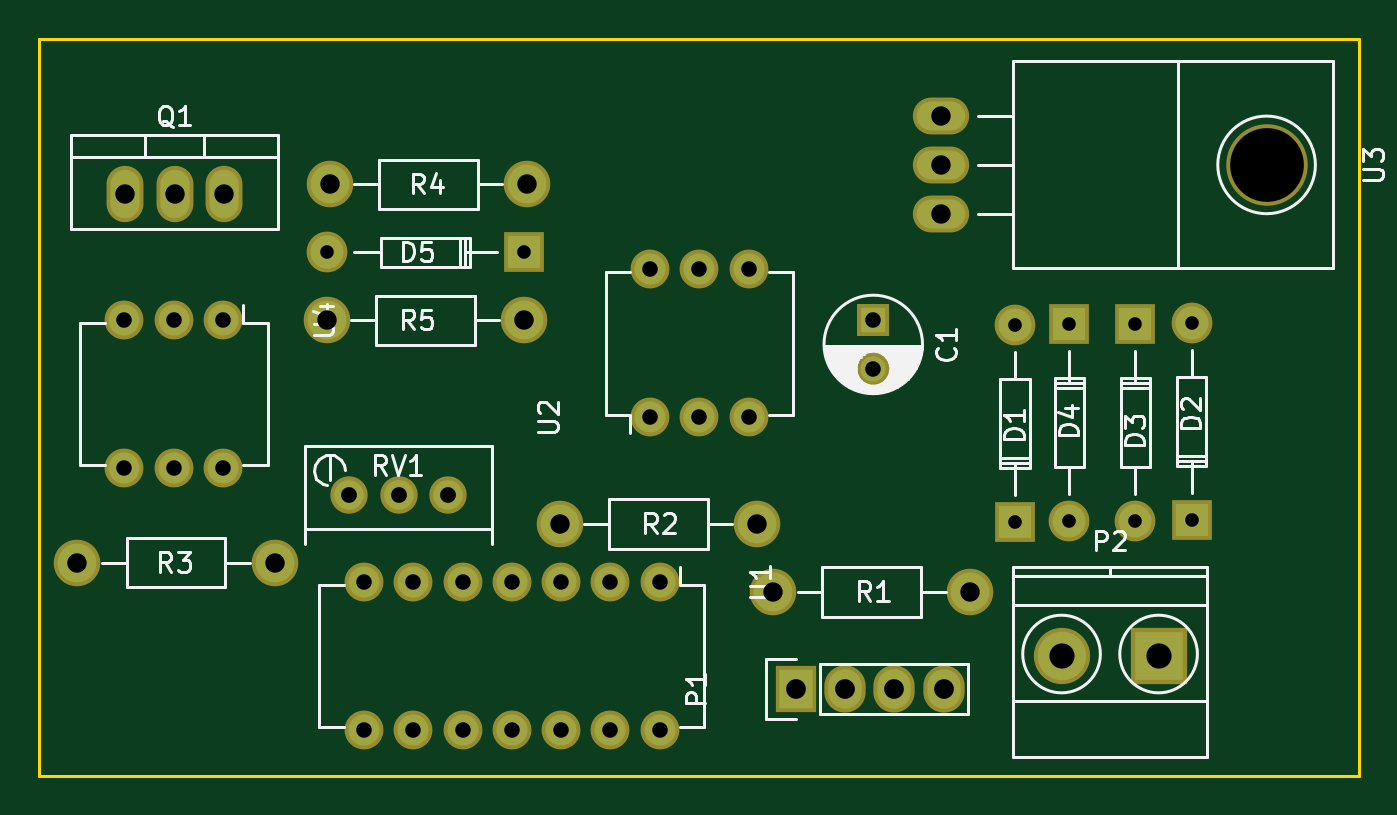
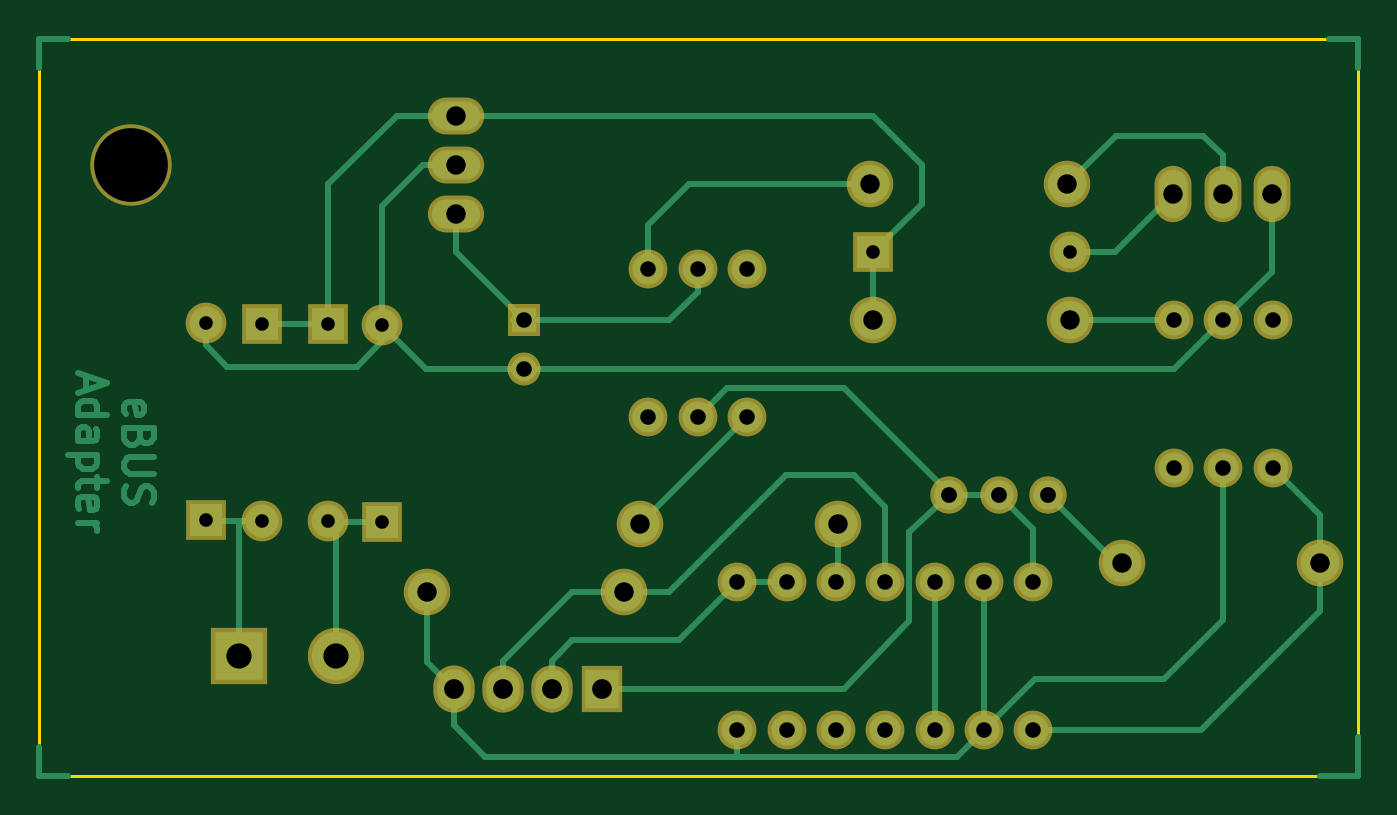
Circuit board: 8 layer files. Board 68.0 x 38.0 mm.
- bottom_copper: Henning-B.Cu.gbr (10753 bytes)
- bottom_mask: Henning-B.Mask.gbr (2270 bytes)
- bottom_silk: Henning-B.SilkS.gbr (282 bytes)
- outline: Henning-Edge.Cuts.gbr (738 bytes)
- top_copper: Henning-F.Cu.gbr (2228 bytes)
- top_mask: Henning-F.Mask.gbr (2270 bytes)
- top_silk: Henning-F.SilkS.gbr (19601 bytes)
- drill: Henning.drl (1070 bytes)

=== bottom_copper: Henning-B.Cu.gbr (10753 bytes, source omitted) ===
=== bottom_mask: Henning-B.Mask.gbr ===
G04 #@! TF.FileFunction,Soldermask,Bot*
%FSLAX46Y46*%
G04 Gerber Fmt 4.6, Leading zero omitted, Abs format (unit mm)*
G04 Created by KiCad (PCBNEW 4.0.2-stable) date Friday, 30 September 2016 22:20:02*
%MOMM*%
G01*
G04 APERTURE LIST*
%ADD10C,0.100000*%
%ADD11R,1.700000X1.700000*%
%ADD12C,1.700000*%
%ADD13C,2.099260*%
%ADD14R,2.099260X2.099260*%
%ADD15C,2.398980*%
%ADD16C,1.924000*%
%ADD17O,2.000000X2.000000*%
%ADD18R,2.127200X2.432000*%
%ADD19O,2.127200X2.432000*%
%ADD20O,1.901140X2.899360*%
%ADD21R,2.900000X2.900000*%
%ADD22C,2.900000*%
%ADD23O,2.899360X1.901140*%
%ADD24C,4.199840*%
G04 APERTURE END LIST*
D10*
D11*
X55000000Y-26500000D03*
D12*
X55000000Y-29000000D03*
D13*
X62297460Y-26739480D03*
D14*
X62297460Y-36899480D03*
D13*
X71397460Y-26639480D03*
D14*
X71397460Y-36799480D03*
D13*
X68502540Y-36860520D03*
D14*
X68502540Y-26700520D03*
D13*
X65102540Y-36860520D03*
D14*
X65102540Y-26700520D03*
D13*
X26839480Y-23002540D03*
D14*
X36999480Y-23002540D03*
D15*
X60000000Y-40500000D03*
X49840000Y-40500000D03*
X49000000Y-37000000D03*
X38840000Y-37000000D03*
X14000000Y-39000000D03*
X24160000Y-39000000D03*
X27000000Y-19500000D03*
X37160000Y-19500000D03*
X37000000Y-26500000D03*
X26840000Y-26500000D03*
D16*
X30540000Y-35500000D03*
X33080000Y-35500000D03*
X28000000Y-35500000D03*
D17*
X44000000Y-40000000D03*
X41460000Y-40000000D03*
X38920000Y-40000000D03*
X36380000Y-40000000D03*
X33840000Y-40000000D03*
X31300000Y-40000000D03*
X28760000Y-40000000D03*
X28760000Y-47620000D03*
X31300000Y-47620000D03*
X33840000Y-47620000D03*
X36380000Y-47620000D03*
X38920000Y-47620000D03*
X41460000Y-47620000D03*
X44000000Y-47620000D03*
X43500000Y-31500000D03*
X46040000Y-31500000D03*
X48580000Y-31500000D03*
X48580000Y-23880000D03*
X46040000Y-23880000D03*
X43500000Y-23880000D03*
X21500000Y-26500000D03*
X18960000Y-26500000D03*
X16420000Y-26500000D03*
X16420000Y-34120000D03*
X18960000Y-34120000D03*
X21500000Y-34120000D03*
D18*
X51000000Y-45500000D03*
D19*
X53540000Y-45500000D03*
X56080000Y-45500000D03*
X58620000Y-45500000D03*
D20*
X19000000Y-20000000D03*
X16460000Y-20000000D03*
X21540000Y-20000000D03*
D21*
X69700000Y-43800000D03*
D22*
X64700000Y-43800000D03*
D23*
X58500000Y-18500000D03*
X58500000Y-15960000D03*
X58500000Y-21040000D03*
D24*
X75264000Y-18500000D03*
M02*

=== bottom_silk: Henning-B.SilkS.gbr ===
G04 #@! TF.FileFunction,Legend,Bot*
%FSLAX46Y46*%
G04 Gerber Fmt 4.6, Leading zero omitted, Abs format (unit mm)*
G04 Created by KiCad (PCBNEW 4.0.2-stable) date Friday, 30 September 2016 22:20:02*
%MOMM*%
G01*
G04 APERTURE LIST*
%ADD10C,0.100000*%
G04 APERTURE END LIST*
D10*
M02*

=== outline: Henning-Edge.Cuts.gbr ===
G04 #@! TF.FileFunction,Profile,NP*
%FSLAX46Y46*%
G04 Gerber Fmt 4.6, Leading zero omitted, Abs format (unit mm)*
G04 Created by KiCad (PCBNEW 4.0.2-stable) date Friday, 30 September 2016 22:20:02*
%MOMM*%
G01*
G04 APERTURE LIST*
%ADD10C,0.100000*%
%ADD11C,0.150000*%
G04 APERTURE END LIST*
D10*
D11*
X38500000Y-50000000D02*
X39000000Y-50000000D01*
X39000000Y-50000000D02*
X38500000Y-50000000D01*
X80000000Y-50000000D02*
X39000000Y-50000000D01*
X80000000Y-12000000D02*
X80000000Y-50000000D01*
X50000000Y-12000000D02*
X80000000Y-12000000D01*
X12000000Y-12000000D02*
X12500000Y-12000000D01*
X12000000Y-50000000D02*
X12000000Y-12000000D01*
X50000000Y-50000000D02*
X12000000Y-50000000D01*
X12000000Y-12000000D02*
X50000000Y-12000000D01*
M02*

=== top_copper: Henning-F.Cu.gbr ===
G04 #@! TF.FileFunction,Copper,L1,Top,Signal*
%FSLAX46Y46*%
G04 Gerber Fmt 4.6, Leading zero omitted, Abs format (unit mm)*
G04 Created by KiCad (PCBNEW 4.0.2-stable) date Friday, 30 September 2016 22:20:02*
%MOMM*%
G01*
G04 APERTURE LIST*
%ADD10C,0.100000*%
%ADD11R,1.300000X1.300000*%
%ADD12C,1.300000*%
%ADD13C,1.699260*%
%ADD14R,1.699260X1.699260*%
%ADD15C,1.998980*%
%ADD16C,1.524000*%
%ADD17O,1.600000X1.600000*%
%ADD18R,1.727200X2.032000*%
%ADD19O,1.727200X2.032000*%
%ADD20O,1.501140X2.499360*%
%ADD21R,2.500000X2.500000*%
%ADD22C,2.500000*%
%ADD23O,2.499360X1.501140*%
G04 APERTURE END LIST*
D10*
D11*
X55000000Y-26500000D03*
D12*
X55000000Y-29000000D03*
D13*
X62297460Y-26739480D03*
D14*
X62297460Y-36899480D03*
D13*
X71397460Y-26639480D03*
D14*
X71397460Y-36799480D03*
D13*
X68502540Y-36860520D03*
D14*
X68502540Y-26700520D03*
D13*
X65102540Y-36860520D03*
D14*
X65102540Y-26700520D03*
D13*
X26839480Y-23002540D03*
D14*
X36999480Y-23002540D03*
D15*
X60000000Y-40500000D03*
X49840000Y-40500000D03*
X49000000Y-37000000D03*
X38840000Y-37000000D03*
X14000000Y-39000000D03*
X24160000Y-39000000D03*
X27000000Y-19500000D03*
X37160000Y-19500000D03*
X37000000Y-26500000D03*
X26840000Y-26500000D03*
D16*
X30540000Y-35500000D03*
X33080000Y-35500000D03*
X28000000Y-35500000D03*
D17*
X44000000Y-40000000D03*
X41460000Y-40000000D03*
X38920000Y-40000000D03*
X36380000Y-40000000D03*
X33840000Y-40000000D03*
X31300000Y-40000000D03*
X28760000Y-40000000D03*
X28760000Y-47620000D03*
X31300000Y-47620000D03*
X33840000Y-47620000D03*
X36380000Y-47620000D03*
X38920000Y-47620000D03*
X41460000Y-47620000D03*
X44000000Y-47620000D03*
X43500000Y-31500000D03*
X46040000Y-31500000D03*
X48580000Y-31500000D03*
X48580000Y-23880000D03*
X46040000Y-23880000D03*
X43500000Y-23880000D03*
X21500000Y-26500000D03*
X18960000Y-26500000D03*
X16420000Y-26500000D03*
X16420000Y-34120000D03*
X18960000Y-34120000D03*
X21500000Y-34120000D03*
D18*
X51000000Y-45500000D03*
D19*
X53540000Y-45500000D03*
X56080000Y-45500000D03*
X58620000Y-45500000D03*
D20*
X19000000Y-20000000D03*
X16460000Y-20000000D03*
X21540000Y-20000000D03*
D21*
X69700000Y-43800000D03*
D22*
X64700000Y-43800000D03*
D23*
X58500000Y-18500000D03*
X58500000Y-15960000D03*
X58500000Y-21040000D03*
M02*

=== top_mask: Henning-F.Mask.gbr ===
G04 #@! TF.FileFunction,Soldermask,Top*
%FSLAX46Y46*%
G04 Gerber Fmt 4.6, Leading zero omitted, Abs format (unit mm)*
G04 Created by KiCad (PCBNEW 4.0.2-stable) date Friday, 30 September 2016 22:20:02*
%MOMM*%
G01*
G04 APERTURE LIST*
%ADD10C,0.100000*%
%ADD11R,1.700000X1.700000*%
%ADD12C,1.700000*%
%ADD13C,2.099260*%
%ADD14R,2.099260X2.099260*%
%ADD15C,2.398980*%
%ADD16C,1.924000*%
%ADD17O,2.000000X2.000000*%
%ADD18R,2.127200X2.432000*%
%ADD19O,2.127200X2.432000*%
%ADD20O,1.901140X2.899360*%
%ADD21R,2.900000X2.900000*%
%ADD22C,2.900000*%
%ADD23O,2.899360X1.901140*%
%ADD24C,4.199840*%
G04 APERTURE END LIST*
D10*
D11*
X55000000Y-26500000D03*
D12*
X55000000Y-29000000D03*
D13*
X62297460Y-26739480D03*
D14*
X62297460Y-36899480D03*
D13*
X71397460Y-26639480D03*
D14*
X71397460Y-36799480D03*
D13*
X68502540Y-36860520D03*
D14*
X68502540Y-26700520D03*
D13*
X65102540Y-36860520D03*
D14*
X65102540Y-26700520D03*
D13*
X26839480Y-23002540D03*
D14*
X36999480Y-23002540D03*
D15*
X60000000Y-40500000D03*
X49840000Y-40500000D03*
X49000000Y-37000000D03*
X38840000Y-37000000D03*
X14000000Y-39000000D03*
X24160000Y-39000000D03*
X27000000Y-19500000D03*
X37160000Y-19500000D03*
X37000000Y-26500000D03*
X26840000Y-26500000D03*
D16*
X30540000Y-35500000D03*
X33080000Y-35500000D03*
X28000000Y-35500000D03*
D17*
X44000000Y-40000000D03*
X41460000Y-40000000D03*
X38920000Y-40000000D03*
X36380000Y-40000000D03*
X33840000Y-40000000D03*
X31300000Y-40000000D03*
X28760000Y-40000000D03*
X28760000Y-47620000D03*
X31300000Y-47620000D03*
X33840000Y-47620000D03*
X36380000Y-47620000D03*
X38920000Y-47620000D03*
X41460000Y-47620000D03*
X44000000Y-47620000D03*
X43500000Y-31500000D03*
X46040000Y-31500000D03*
X48580000Y-31500000D03*
X48580000Y-23880000D03*
X46040000Y-23880000D03*
X43500000Y-23880000D03*
X21500000Y-26500000D03*
X18960000Y-26500000D03*
X16420000Y-26500000D03*
X16420000Y-34120000D03*
X18960000Y-34120000D03*
X21500000Y-34120000D03*
D18*
X51000000Y-45500000D03*
D19*
X53540000Y-45500000D03*
X56080000Y-45500000D03*
X58620000Y-45500000D03*
D20*
X19000000Y-20000000D03*
X16460000Y-20000000D03*
X21540000Y-20000000D03*
D21*
X69700000Y-43800000D03*
D22*
X64700000Y-43800000D03*
D23*
X58500000Y-18500000D03*
X58500000Y-15960000D03*
X58500000Y-21040000D03*
D24*
X75264000Y-18500000D03*
M02*

=== top_silk: Henning-F.SilkS.gbr (19601 bytes, source omitted) ===
=== drill: Henning.drl ===
M48
;DRILL file {KiCad 4.0.2-stable} date Friday, 30 September 2016 22:20:04
;FORMAT={-:-/ absolute / metric / decimal}
FMAT,2
METRIC,TZ
T1C0.701
T2C0.800
T3C0.813
T4C1.001
T5C1.016
T6C1.300
T7C3.800
%
G90
G05
M71
T1
X26.839Y-23.003
X36.999Y-23.003
X62.297Y-26.739
X62.297Y-36.899
X65.103Y-26.701
X65.103Y-36.861
X68.503Y-26.701
X68.503Y-36.861
X71.397Y-26.639
X71.397Y-36.799
T2
X16.42Y-26.5
X16.42Y-34.12
X18.96Y-26.5
X18.96Y-34.12
X21.5Y-26.5
X21.5Y-34.12
X28.76Y-40.
X28.76Y-47.62
X31.3Y-40.
X31.3Y-47.62
X33.84Y-40.
X33.84Y-47.62
X36.38Y-40.
X36.38Y-47.62
X38.92Y-40.
X38.92Y-47.62
X41.46Y-40.
X41.46Y-47.62
X43.5Y-23.88
X43.5Y-31.5
X44.Y-40.
X44.Y-47.62
X46.04Y-23.88
X46.04Y-31.5
X48.58Y-23.88
X48.58Y-31.5
X55.Y-26.5
X55.Y-29.
T3
X28.Y-35.5
X30.54Y-35.5
X33.08Y-35.5
T4
X14.Y-39.
X16.46Y-20.
X19.Y-20.
X21.54Y-20.
X24.16Y-39.
X26.84Y-26.5
X27.Y-19.5
X37.Y-26.5
X37.16Y-19.5
X38.84Y-37.
X49.Y-37.
X49.84Y-40.5
X58.5Y-15.96
X58.5Y-18.5
X58.5Y-21.04
X60.Y-40.5
T5
X51.Y-45.5
X53.54Y-45.5
X56.08Y-45.5
X58.62Y-45.5
T6
X64.7Y-43.8
X69.7Y-43.8
T7
X75.264Y-18.5
T0
M30

